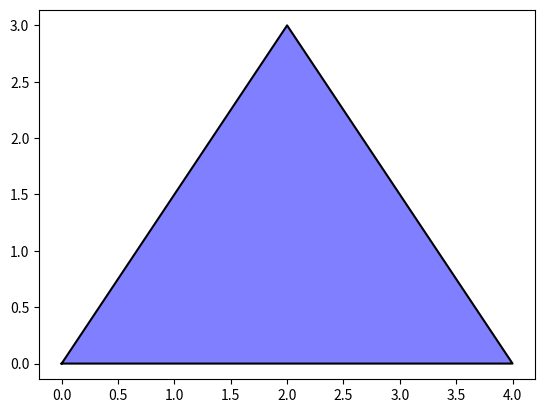

The script that saved this image:
import matplotlib.pyplot as plt

def plot_isosceles_triangle():
    vertices = [(0, 0), (4, 0), (2, 3)]
    x_coords, y_coords = zip(*vertices)
    plt.plot(x_coords + (x_coords[0],), y_coords + (y_coords[0],), 'k-')
    plt.fill(x_coords, y_coords, 'b', alpha=0.5)
    plt.axis('equal')
    plt.show()

if __name__ == '__main__':
    plot_isosceles_triangle()
